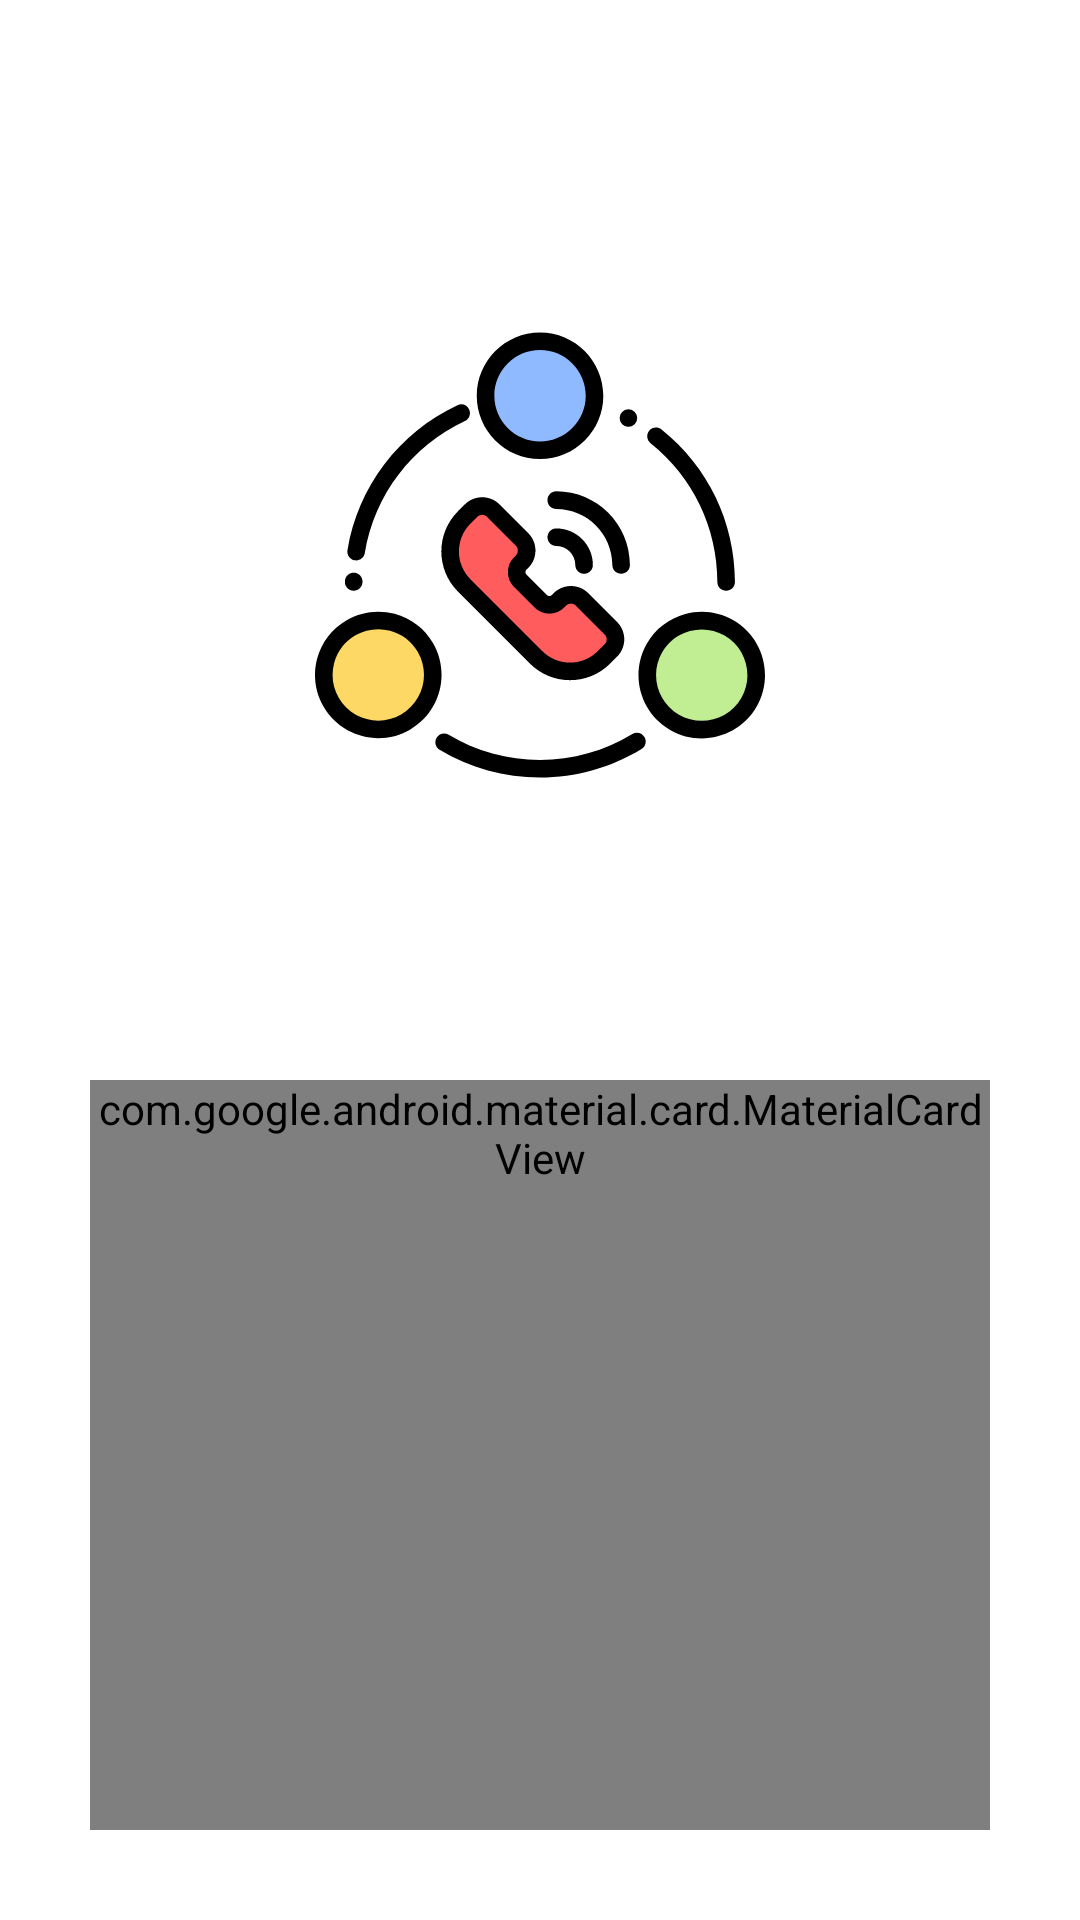

Produce the Android XML layout that renders to this screen, including the resource entries it uses.
<!-- AndroidManifest.xml: activity theme loginTheme -->
<!-- res/layout/activity_login.xml -->
<?xml version="1.0" encoding="utf-8"?>
<androidx.constraintlayout.widget.ConstraintLayout xmlns:android="http://schemas.android.com/apk/res/android"
    xmlns:app="http://schemas.android.com/apk/res-auto"
    xmlns:tools="http://schemas.android.com/tools"
    android:layout_width="match_parent"
    android:layout_height="match_parent"
    android:background="@color/white"
    android:padding="10dp"
    tools:context=".LoginActivity">

    <ImageView
        android:id="@+id/app_icon_image"
        android:layout_width="150dp"
        android:layout_height="150dp"
        android:layout_margin="20dp"
        android:src="@drawable/ic_app_icon"
        app:layout_constraintEnd_toEndOf="parent"
        app:layout_constraintBottom_toTopOf="@id/materialCardView"
        app:layout_constraintStart_toStartOf="parent"
        app:layout_constraintTop_toTopOf="parent" />

    <com.google.android.material.card.MaterialCardView
        android:id="@+id/materialCardView"
        android:layout_width="match_parent"
        android:layout_height="wrap_content"
        android:layout_margin="20dp"
        android:minHeight="250dp"
        app:cardBackgroundColor="@color/white"
        app:cardCornerRadius="10dp"
        app:cardElevation="5dp"
        app:layout_constraintBottom_toBottomOf="parent"
        app:layout_constraintEnd_toEndOf="parent"
        app:layout_constraintStart_toStartOf="parent">

        <ernestoyaquello.com.verticalstepperform.VerticalStepperFormView
            android:id="@+id/stepper_form"
            android:layout_width="match_parent"
            android:layout_height="match_parent"
            app:form_circle_background_color="@color/colorPrimary"
            app:form_next_button_background_color="@color/colorPrimary"
            app:form_next_button_pressed_background_color="@color/colorPrimaryDark" />
    </com.google.android.material.card.MaterialCardView>

</androidx.constraintlayout.widget.ConstraintLayout>
<!-- resources referenced by this layout -->
<resources>
  <color name="colorPrimary">#008577</color>
  <color name="colorPrimaryDark">#00574B</color>
  <color name="white">#ffffff</color>
  <!-- drawable ic_app_icon: vector/xml drawable (drawable, 6340 chars, omitted) -->
  <style name="loginTheme" parent="AppTheme">
          <item name="android:windowLightStatusBar">true</item>
          <item name="android:statusBarColor">@color/white</item>
      </style>
  <style name="AppTheme" parent="Theme.AppCompat.NoActionBar">
          
          <item name="colorPrimary">@color/colorPrimary</item>
          <item name="colorPrimaryDark">@color/colorPrimaryDark</item>
          <item name="colorAccent">@color/colorAccent</item>
      </style>
  <color name="colorAccent">#D81B60</color>
</resources>
